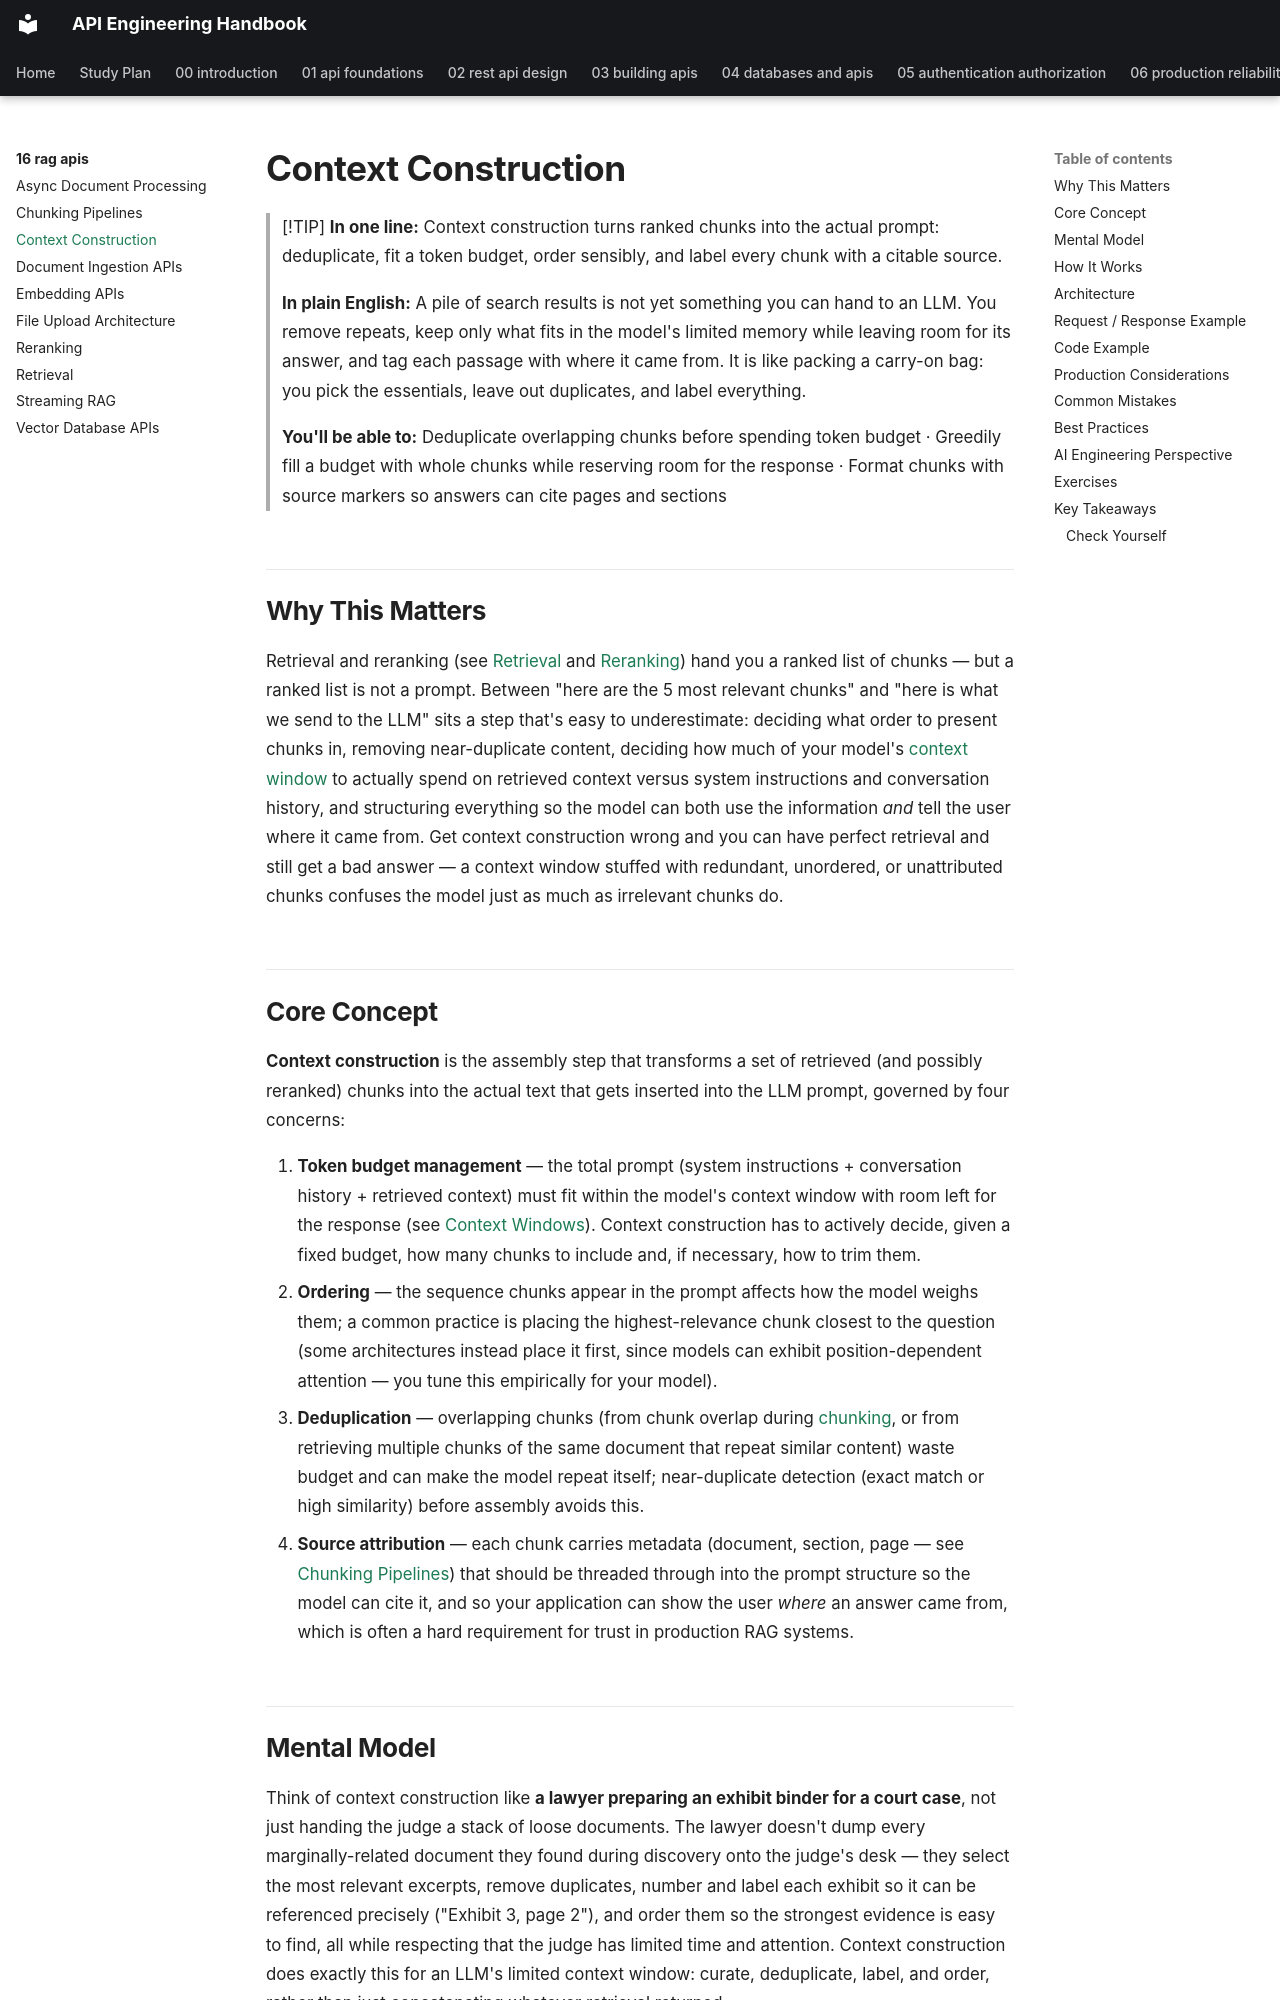

repository: himanshu231204/api-engineering-handbook · page: 16-rag-apis/context-construction/index.html · generator: mkdocs

# Context Construction

> [!TIP]
> **In one line:** Context construction turns ranked chunks into the actual prompt: deduplicate, fit a token budget, order sensibly, and label every chunk with a citable source.
>
> **In plain English:** A pile of search results is not yet something you can hand to an LLM. You remove repeats, keep only what fits in the model's limited memory while leaving room for its answer, and tag each passage with where it came from. It is like packing a carry-on bag: you pick the essentials, leave out duplicates, and label everything.
>
> **You'll be able to:** Deduplicate overlapping chunks before spending token budget · Greedily fill a budget with whole chunks while reserving room for the response · Format chunks with source markers so answers can cite pages and sections

## Why This Matters

Retrieval and reranking (see [Retrieval](retrieval.md) and [Reranking](reranking.md)) hand you a ranked list of chunks — but a ranked list is not a prompt. Between "here are the 5 most relevant chunks" and "here is what we send to the LLM" sits a step that's easy to underestimate: deciding what order to present chunks in, removing near-duplicate content, deciding how much of your model's [context window](../14-ai-api-engineering/context-windows.md) to actually spend on retrieved context versus system instructions and conversation history, and structuring everything so the model can both use the information *and* tell the user where it came from. Get context construction wrong and you can have perfect retrieval and still get a bad answer — a context window stuffed with redundant, unordered, or unattributed chunks confuses the model just as much as irrelevant chunks do.
